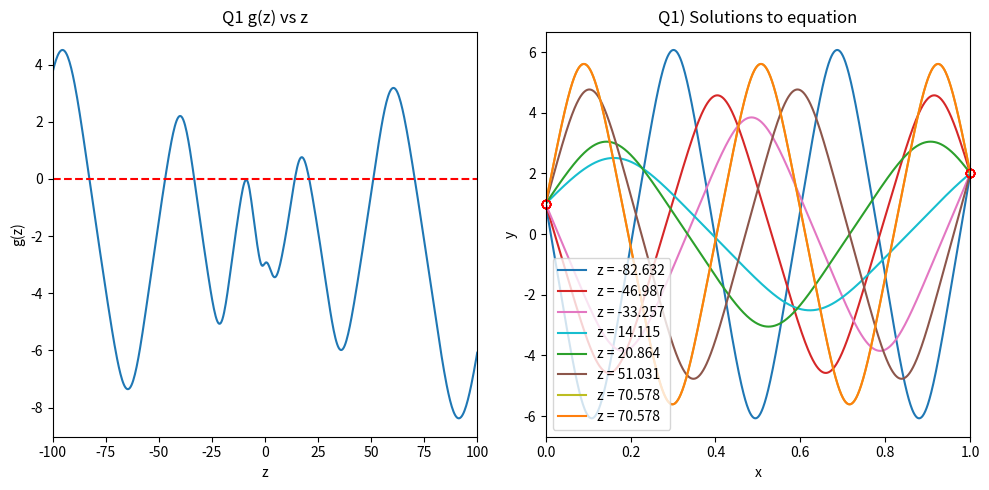

This figure's Python source:
# Phys 305 HW 5
# [redacted]
# Q1

import sys
import math
import numpy as np
import matplotlib.pyplot as plt

#-----------------------------------------------------------------------
#
# Define the problem.

nonlin = 1

def deriv2(x, y):
    if nonlin == 0:
        return -y[0]
    else:
        return -y[0] - 10*y[0]**3

# Boundary conditions.

BC_a = 0.0
BC_ya = 1.0
BC_b = 1.0
BC_yb = 2.0

# Integration step and bisection tolerance.

dx = 0.001
tol = 1.e-4

# Range to search for a solution.

if nonlin == 0:
    zlin = -1.0
    zrin = 5.0
else:
    zlin = -100.0
    zrin = 100.0

#-----------------------------------------------------------------------

def f(x, y):
    return np.array([y[1], deriv2(x, y)])

def rk4_step(func, x, y, dx):
    dy1 = dx*func(x, y)
    dy2 = dx*func(x+0.5*dx, y+0.5*dy1)
    dy3 = dx*func(x+0.5*dx, y+0.5*dy2)
    dy4 = dx*func(x+dx, y+dy3)
    y += (dy1 + 2*dy2 + 2*dy3 + dy4)/6.
    x += dx
    return x, y

def integrate(func, a, ya, ypa, b, dx):
    x = a
    y = np.array([ya, ypa])
    while x < b-0.5*dx:
        x, y = rk4_step(f, x, y, dx)
    return x, y

def g(z):
    x, y = integrate(f, BC_a, BC_ya, z, BC_b, dx)
    return y[0]-BC_yb

def bisect(func, zl, zr, tol):
    n = 0
    while zr-zl > tol:
        zm = 0.5*(zl + zr)
        if func(zm)*func(zl) > 0:
            zl = zm
        else:
            zr = zm
        n += 1

    return n,zl,zr

def secant1(g, zl, zr):
    gl = g(zl)
    gr = g(zr)
    return zl + (zr-zl)*(-gl)/(gr-gl)

def plotz(f, z):
    x = BC_a
    y = np.array([BC_ya, z])
    xx = [x]
    yy = [y[0]]
    while x < BC_b-0.5*dx:
        x, y = rk4_step(f, x, y, dx)
        xx.append(x)
        yy.append(y[0])
    plt.plot(xx, yy, label='z = {:.3f}'.format(z))
    plt.xlim(BC_a, BC_b)
    plt.xlabel('x')
    plt.ylabel('y')
    plt.plot([BC_a], [BC_ya], 'o', clip_on=False,
             markeredgewidth=1, markeredgecolor='r', markerfacecolor='None')
    plt.plot([BC_b], [BC_yb], 'o', clip_on=False,
             markeredgewidth=1, markeredgecolor='r', markerfacecolor='None')

def main():

    zl = zlin
    zr = zrin

    n = 501
    zz = np.linspace(zl, zr, n)
    gg = np.zeros(n)
    for i in range(n):
        gg[i] = g(zz[i])

    plt.figure(figsize=(10,5))
    plt.subplot(1,2,1)
    plt.plot(zz, gg)
    plt.plot([zl,zr], [0.,0.], 'r--')
    plt.xlim(zl, zr)
    plt.xlabel('z')
    plt.ylabel('g(z)')
    plt.title('Q1 g(z) vs z')

    # Adjust limits if they don't straddle a root.

#     gl = g(zl)
#     while gl*g(zr) > 0: zr -= 1

    i = 0
    temp_zl = zz[i]
    temp_gl = gg[i]
    temp_zr = 0
    temp_gr = 0
    root_list = []
    root_pos_list = []

    while i != (n-1):
        i += 1
#         print(temp_zl, zz[i], i, n)
        if (np.sign(gg[i]) != np.sign(temp_gl)):
            if gg[i] == 0:
                root_list.append(gg[i])
            else:

#                 print(temp_zl, val)
                temp_zr = zz[i]
                m,zzl,zzr = bisect(g, temp_zl, temp_zr, 1.e-6)
                zs = secant1(g, zzl, zzr)
                root_list.append(zs)
                print('Root at =',zs)

            temp_zl = zz[i]
            temp_gl = gg[i]



#     for val in gg:
#         if (np.sign(temp_zl)) == np.sign(val)) and (val != 0):
#             pass
#         elif (np.sign(g(temp_zl)) != np.sign(val)) and (val != 0):
#             print(temp_zl, val)
#             temp_zr = val
#             n,zzl,zzr = bisect(g, temp_zl, temp_zr, 1.e-6)
#             zs = secant1(g, zzl, zzr)
#             root_list.append(zs)
#             print('Root at =',zs)
#             temp_zl = val
#         else:
#             pass

    plt.subplot(1,2,2)
    #n,zzl,zzr = bisect(g, zl, zr, 1.e-6)
    #print "Root lies in (%f, %f) after %d iterations"%(zzl, zzr, n)
    #print "Function value =", g(0.5*(zzl+zzr))
    #zs = secant1(g, zzl, zzr)
    for z_i in root_list:
        plotz(f, z_i)
    print('z =', zs, 'g(z) =', g(zs))
    plotz(f, zs)
    plt.legend(loc='best')
    plt.title('Q1) Solutions to equation')
    plt.xlabel('x')
    plt.ylabel('y')
    plt.tight_layout()

    plt.show()
    # plt.savefig('Q1.jpg')

main()
